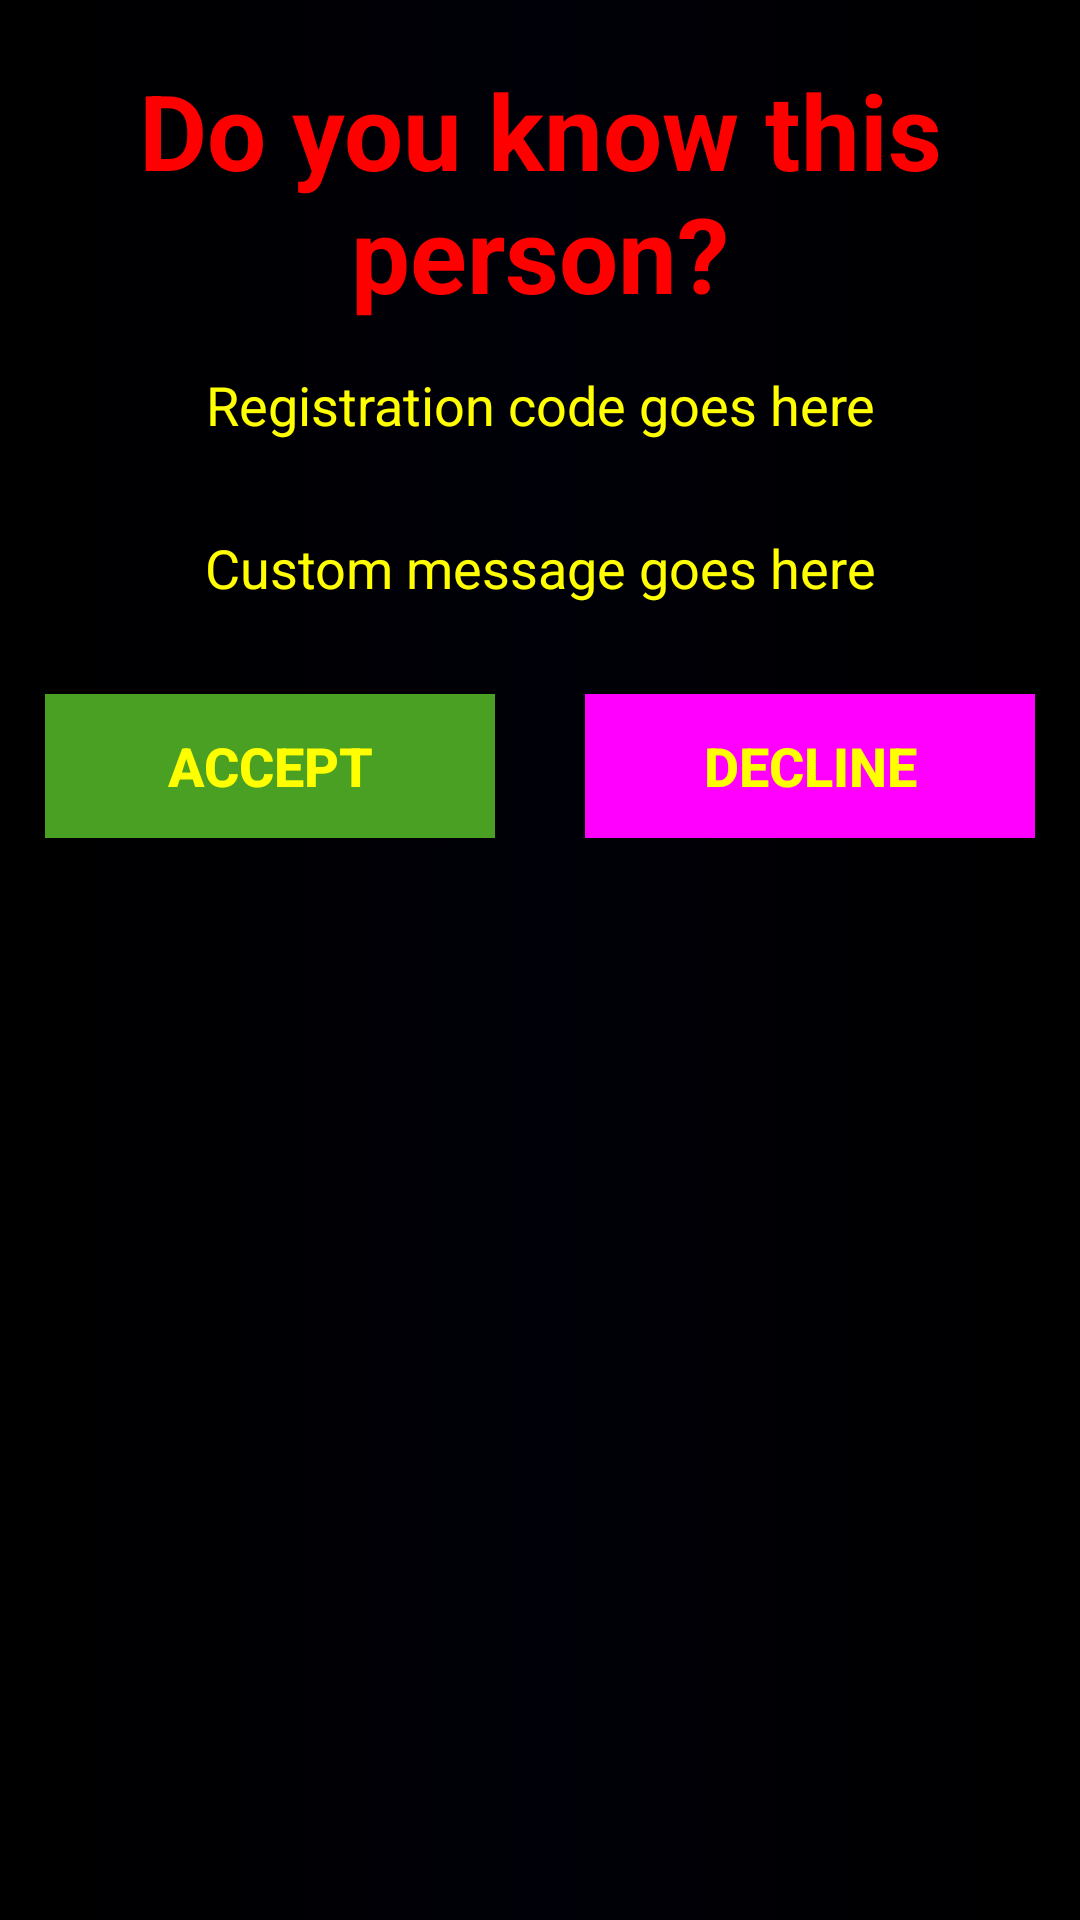

The Android layout XML behind this screen, and the referenced resources:
<!-- AndroidManifest.xml: application theme AppTheme -->
<!-- res/layout/activity_friend_request.xml -->
<?xml version="1.0" encoding="utf-8"?>
<LinearLayout xmlns:android="http://schemas.android.com/apk/res/android"
    xmlns:app="http://schemas.android.com/apk/res-auto"
    xmlns:tools="http://schemas.android.com/tools"
    android:layout_width="match_parent"
    android:layout_height="match_parent"
    android:orientation="vertical"
    android:background="@drawable/background"
    tools:context=".FriendRequestActivity">

    <TextView
        android:layout_height="wrap_content"
        android:layout_width="match_parent"
        android:text="Do you know this person?"
        android:textStyle="bold"
        android:gravity="center"
        android:layout_marginTop="20dp"
        android:textColor="#f00"
        android:textSize="35sp" />

    <TextView
        android:layout_height="wrap_content"
        android:layout_width="match_parent"
        android:id="@+id/registrationId"
        android:layout_margin="@dimen/main_layout_margins"
        android:layout_marginTop="@dimen/main_layout_margins"
        android:text="@string/REGISTRATION_CODE_PLACEHOLDER"
        android:gravity="center"
        android:textColor="#ff0"
        android:textSize="18sp" />


    <TextView
        android:id="@+id/message"
        android:layout_height="wrap_content"
        android:layout_width="match_parent"
        android:layout_marginTop="@dimen/main_layout_margins"

        android:text="Custom message goes here"
        android:gravity="center"
        android:textColor="#ff0"
        android:textSize="18sp" />

    <LinearLayout
        android:layout_width="match_parent"
        android:orientation="horizontal"
        android:weightSum="2"
        android:layout_marginTop="@dimen/main_layout_margins"
        android:layout_height="wrap_content">

        <Button
            android:id="@+id/acceptPairRequest"
            android:layout_width="0dp"
            android:layout_height="wrap_content"
            android:layout_weight="1"
            android:background="#4aa023"
            android:gravity="center"
            android:layout_margin="@dimen/main_layout_margins"
            android:text="Accept"
            android:textColor="#ff0"
            android:textSize="18sp"
            android:textStyle="bold" />


        <Button
            android:layout_weight="1"
            android:id="@+id/denyPairRequest"
            android:layout_width="0dp"
            android:layout_height="wrap_content"
            android:background="#f0f"
            android:gravity="center"
            android:layout_margin="@dimen/main_layout_margins"
            android:text="Decline"
            android:textColor="#ff0"
            android:textSize="18sp"
            android:textStyle="bold" />

    </LinearLayout>
</LinearLayout>
<!-- resources referenced by this layout -->
<resources>
  <dimen name="main_layout_margins">15dp</dimen>
  <!-- drawable background (drawable) -->
  <?xml version="1.0" encoding="utf-8"?>
  <shape xmlns:android="http://schemas.android.com/apk/res/android"
      android:shape="rectangle">
  
      <gradient
          android:startColor="#000000"
          android:centerColor="#000008"
          android:endColor="#000000"
          android:type="linear"
  
  
          />
  </shape>
  <string name="REGISTRATION_CODE_PLACEHOLDER">Registration code goes here</string>
  <style name="AppTheme" parent="Theme.AppCompat.Light.NoActionBar">
          
          <item name="colorPrimary">@color/colorPrimary</item>
          <item name="colorPrimaryDark">@color/colorPrimaryDark</item>
          <item name="colorAccent">@color/colorAccent</item>
      </style>
  <color name="colorPrimary">#066a66</color>
  <color name="colorPrimaryDark">#003f3c</color>
  <color name="colorAccent">#013f3c</color>
</resources>
